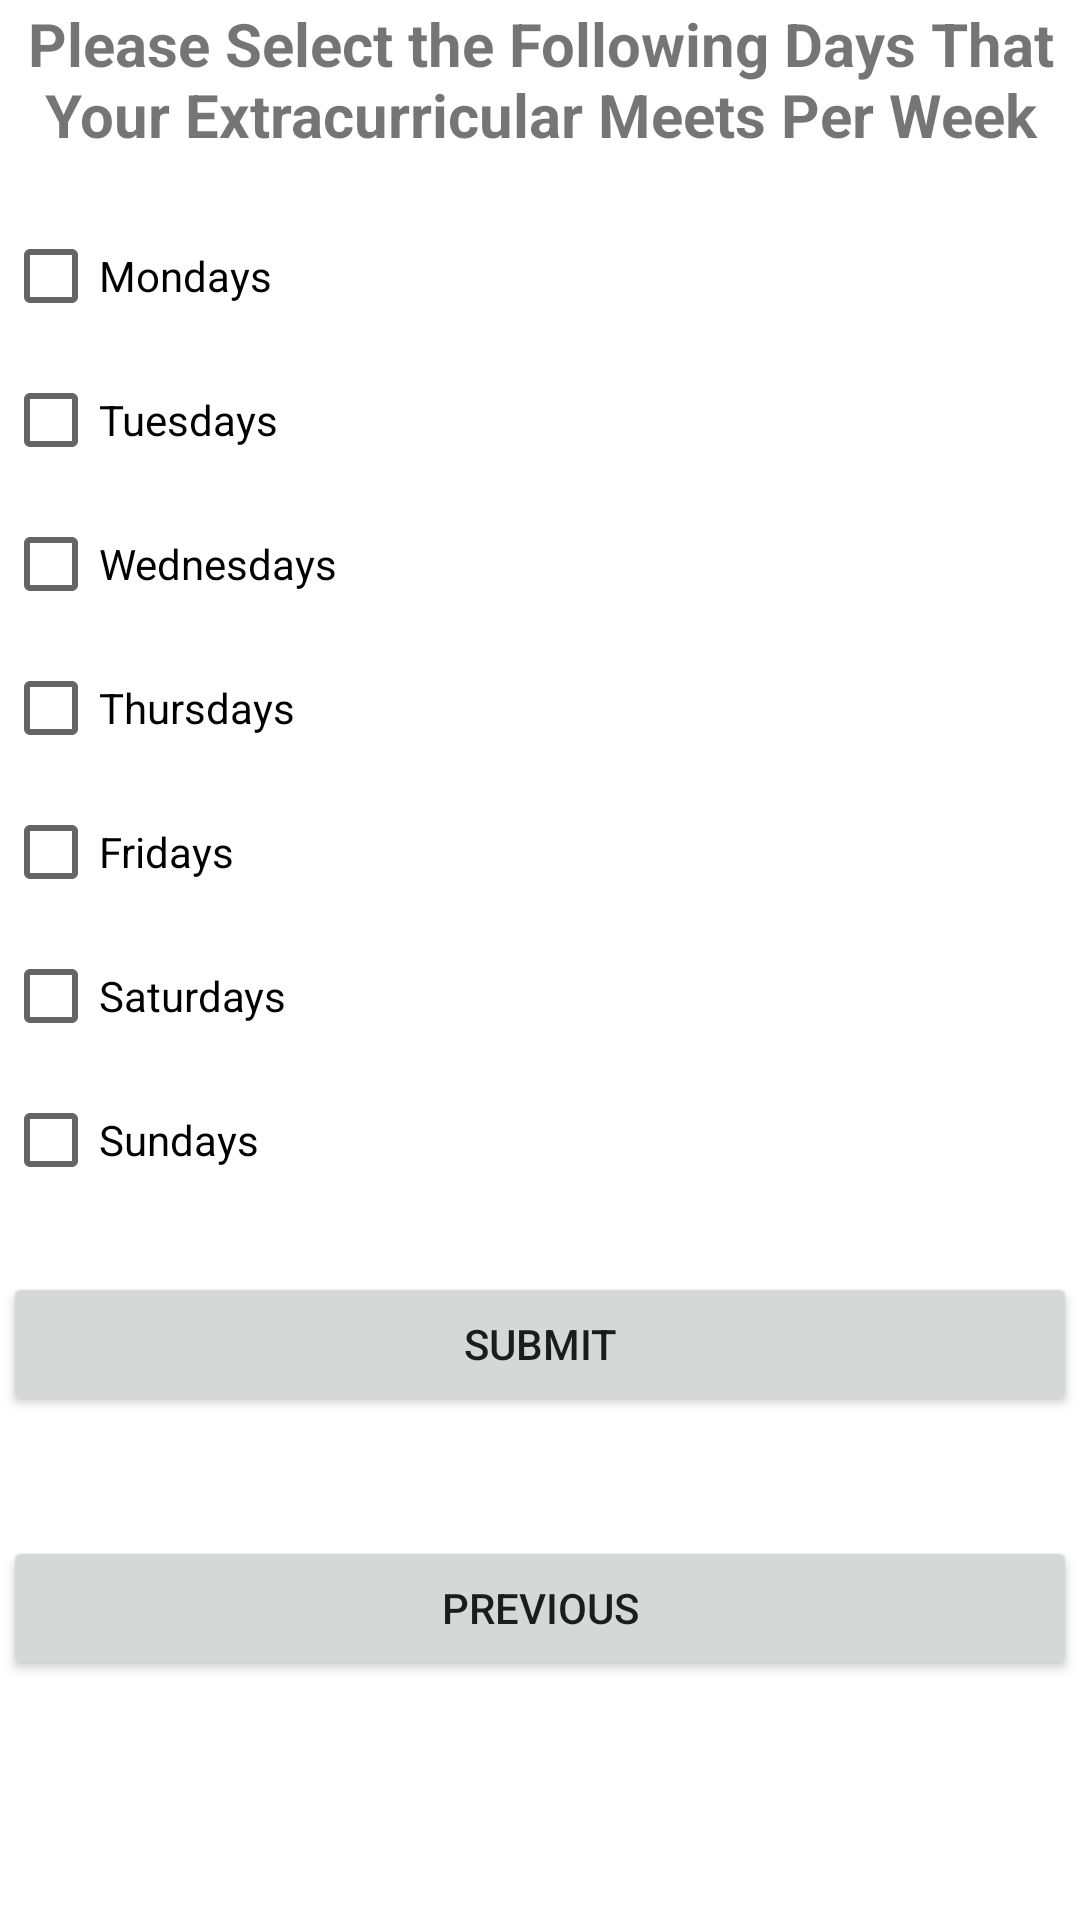

Produce the Android XML layout that renders to this screen, including the resource entries it uses.
<!-- AndroidManifest.xml: application theme Theme.AS1 -->
<!-- res/layout/activity_extra_meeting_days.xml -->
<?xml version="1.0" encoding="utf-8"?>
<androidx.constraintlayout.widget.ConstraintLayout xmlns:android="http://schemas.android.com/apk/res/android"
    xmlns:app="http://schemas.android.com/apk/res-auto"
    xmlns:tools="http://schemas.android.com/tools"
    android:layout_width="match_parent"
    android:layout_height="match_parent"
    tools:context=".ExtraMeetingDaysActivity">

    <LinearLayout
        android:id="@+id/linearLayout2"
        android:layout_width="0dp"
        android:layout_height="0dp"
        android:layout_marginStart="1dp"
        android:layout_marginTop="1dp"
        android:layout_marginEnd="1dp"
        android:layout_marginBottom="1dp"
        android:orientation="vertical"
        app:layout_constraintBottom_toBottomOf="parent"
        app:layout_constraintEnd_toEndOf="parent"
        app:layout_constraintStart_toStartOf="parent"
        app:layout_constraintTop_toTopOf="parent">

        <TextView
            android:id="@+id/select_extra_days_prompt"
            android:layout_width="match_parent"
            android:layout_height="67dp"
            android:text="Please Select the Following Days That Your Extracurricular Meets Per Week"
            android:textAlignment="center"
            android:textSize="20sp"
            android:textStyle="bold" />

        <CheckBox
            android:id="@+id/check_mondays"
            android:layout_width="match_parent"
            android:layout_height="wrap_content"
            android:text="Mondays" />

        <CheckBox
            android:id="@+id/check_tuesdays"
            android:layout_width="match_parent"
            android:layout_height="wrap_content"
            android:text="Tuesdays" />

        <CheckBox
            android:id="@+id/check_wednesdays"
            android:layout_width="match_parent"
            android:layout_height="wrap_content"
            android:text="Wednesdays" />

        <CheckBox
            android:id="@+id/check_thursdays"
            android:layout_width="match_parent"
            android:layout_height="wrap_content"
            android:text="Thursdays" />

        <CheckBox
            android:id="@+id/check_fridays"
            android:layout_width="match_parent"
            android:layout_height="wrap_content"
            android:text="Fridays" />

        <CheckBox
            android:id="@+id/check_saturdays"
            android:layout_width="match_parent"
            android:layout_height="wrap_content"
            android:text="Saturdays" />

        <CheckBox
            android:id="@+id/check_sundays"
            android:layout_width="match_parent"
            android:layout_height="wrap_content"
            android:text="Sundays" />

        <Button
            android:id="@+id/submit_btn_meeting_days"
            android:layout_width="match_parent"
            android:layout_height="wrap_content"
            android:layout_marginTop="20dp"
            android:layout_marginBottom="20dp"
            android:text="Submit" />

        <Button
            android:id="@+id/prev_button_meeting_days"
            android:layout_width="match_parent"
            android:layout_height="wrap_content"
            android:layout_marginTop="20dp"
            android:text="Previous" />
    </LinearLayout>
</androidx.constraintlayout.widget.ConstraintLayout>
<!-- resources referenced by this layout -->
<resources>
  <style name="Theme.AS1" parent="Theme.MaterialComponents.DayNight.NoActionBar">
          
          <item name="colorPrimary">@color/cardinal</item>
          <item name="colorPrimaryVariant">@color/gold</item>
          <item name="colorOnPrimary">@color/white</item>
          
          <item name="colorSecondary">@color/teal_200</item>
          <item name="colorSecondaryVariant">@color/teal_700</item>
          <item name="colorOnSecondary">@color/black</item>
          
          <item name="android:statusBarColor" tools:targetApi="l">?attr/colorPrimaryVariant</item>
          
      </style>
  <color name="cardinal">#C8102E</color>
  <color name="gold">#F1BE48</color>
  <color name="white">#FFFFFFFF</color>
  <color name="teal_200">#FF03DAC5</color>
  <color name="teal_700">#FF018786</color>
  <color name="black">#FF000000</color>
</resources>
